pico-8 play session: mixed d-pad (fixed 12-tick cycle), after a click and taps of 🅾, ❎, 🅾+❎, 🅾 in the second before t = 0

[t = 1 s] mixed d-pad (1.2s cycle ×~1): → ← ↑ ↓ + 🅾/❎ taps, ~1s
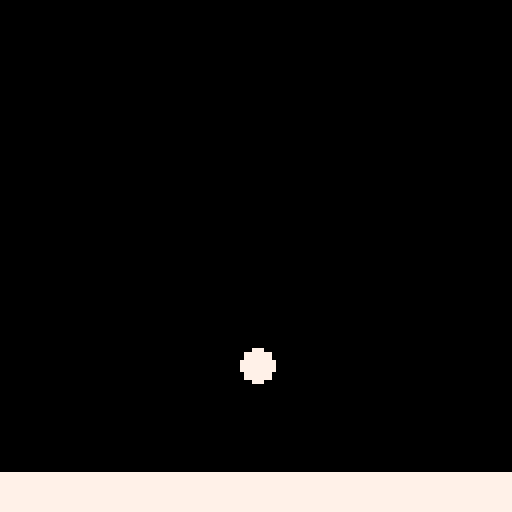

pico-8 cartridge
version 43
__lua__
function _init()
	dot = {
	x = 64,
	y = 20,
	r= 4,
	vy = 0,
	grounded = false
	}

	g = 0.3
end

function _update60()
	dot_movement()
end

function _draw()
	cls(0)
	rectfill(0, 118, 128, 128, 7)
	circfill(dot.x, dot.y, dot.r, 7)
end

function dot_movement()
    if dot.grounded == false then
        dot.vy += g
        dot.y += dot.vy
    end
    if dot.y > 114 then
        dot.y = 114
        dot.vy = 0
        dot.grounded = true
    end
    if dot.grounded == true and btn(5) then
        dot.grounded = false
        dot.vy = -4
    end
end
